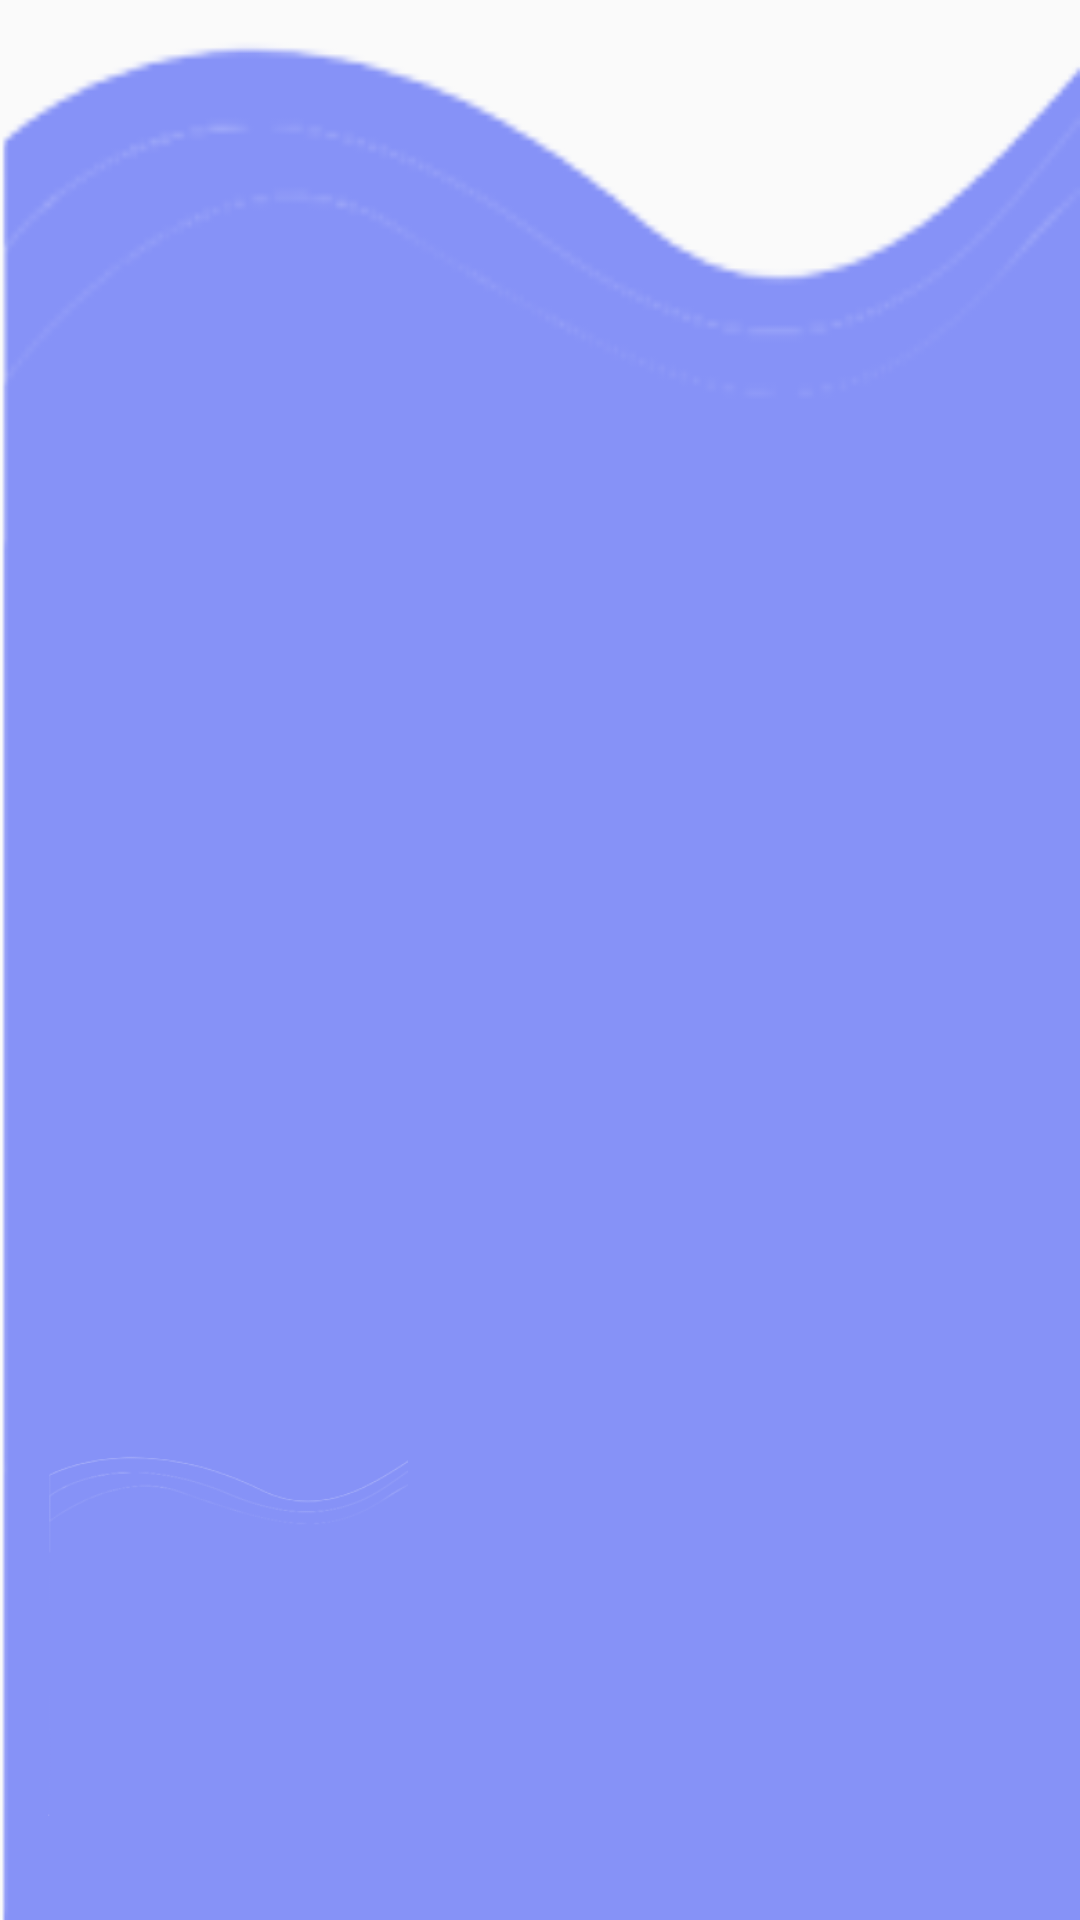

Layout XML and referenced resources for this Android screen:
<!-- AndroidManifest.xml: application theme Theme.AppEcommercePHP -->
<!-- res/layout/nav_header.xml -->
<?xml version="1.0" encoding="utf-8"?>
<LinearLayout xmlns:android="http://schemas.android.com/apk/res/android"
    android:layout_width="match_parent"
    android:gravity="bottom"
    android:padding="16dp"
    android:orientation="horizontal"
    android:background="@drawable/img_1"
    android:layout_height="200dp">

   <ImageView
       android:src="@drawable/img_1"
       android:layout_width="120dp"
       android:layout_height="160dp"/>





</LinearLayout>
<!-- resources referenced by this layout -->
<resources>
  <!-- drawable img_1: png bitmap (drawable-v24, 8924 bytes) -->
  <style name="Theme.AppEcommercePHP" parent="Theme.AppCompat.DayNight.NoActionBar">
          
          <item name="colorPrimary">@color/purple_500</item>
          <item name="colorPrimaryVariant">@color/purple_700</item>
          <item name="colorOnPrimary">@color/white</item>
          
          <item name="colorSecondary">@color/teal_200</item>
          <item name="colorSecondaryVariant">@color/teal_700</item>
          <item name="colorOnSecondary">@color/black</item>
          
          <item name="android:statusBarColor">?attr/colorPrimaryVariant</item>
          
      </style>
  <color name="purple_500">#FF6200EE</color>
  <color name="purple_700">#FF3700B3</color>
  <color name="white">#FFFFFFFF</color>
  <color name="teal_200">#FF03DAC5</color>
  <color name="teal_700">#FF018786</color>
  <color name="black">#FF000000</color>
</resources>
